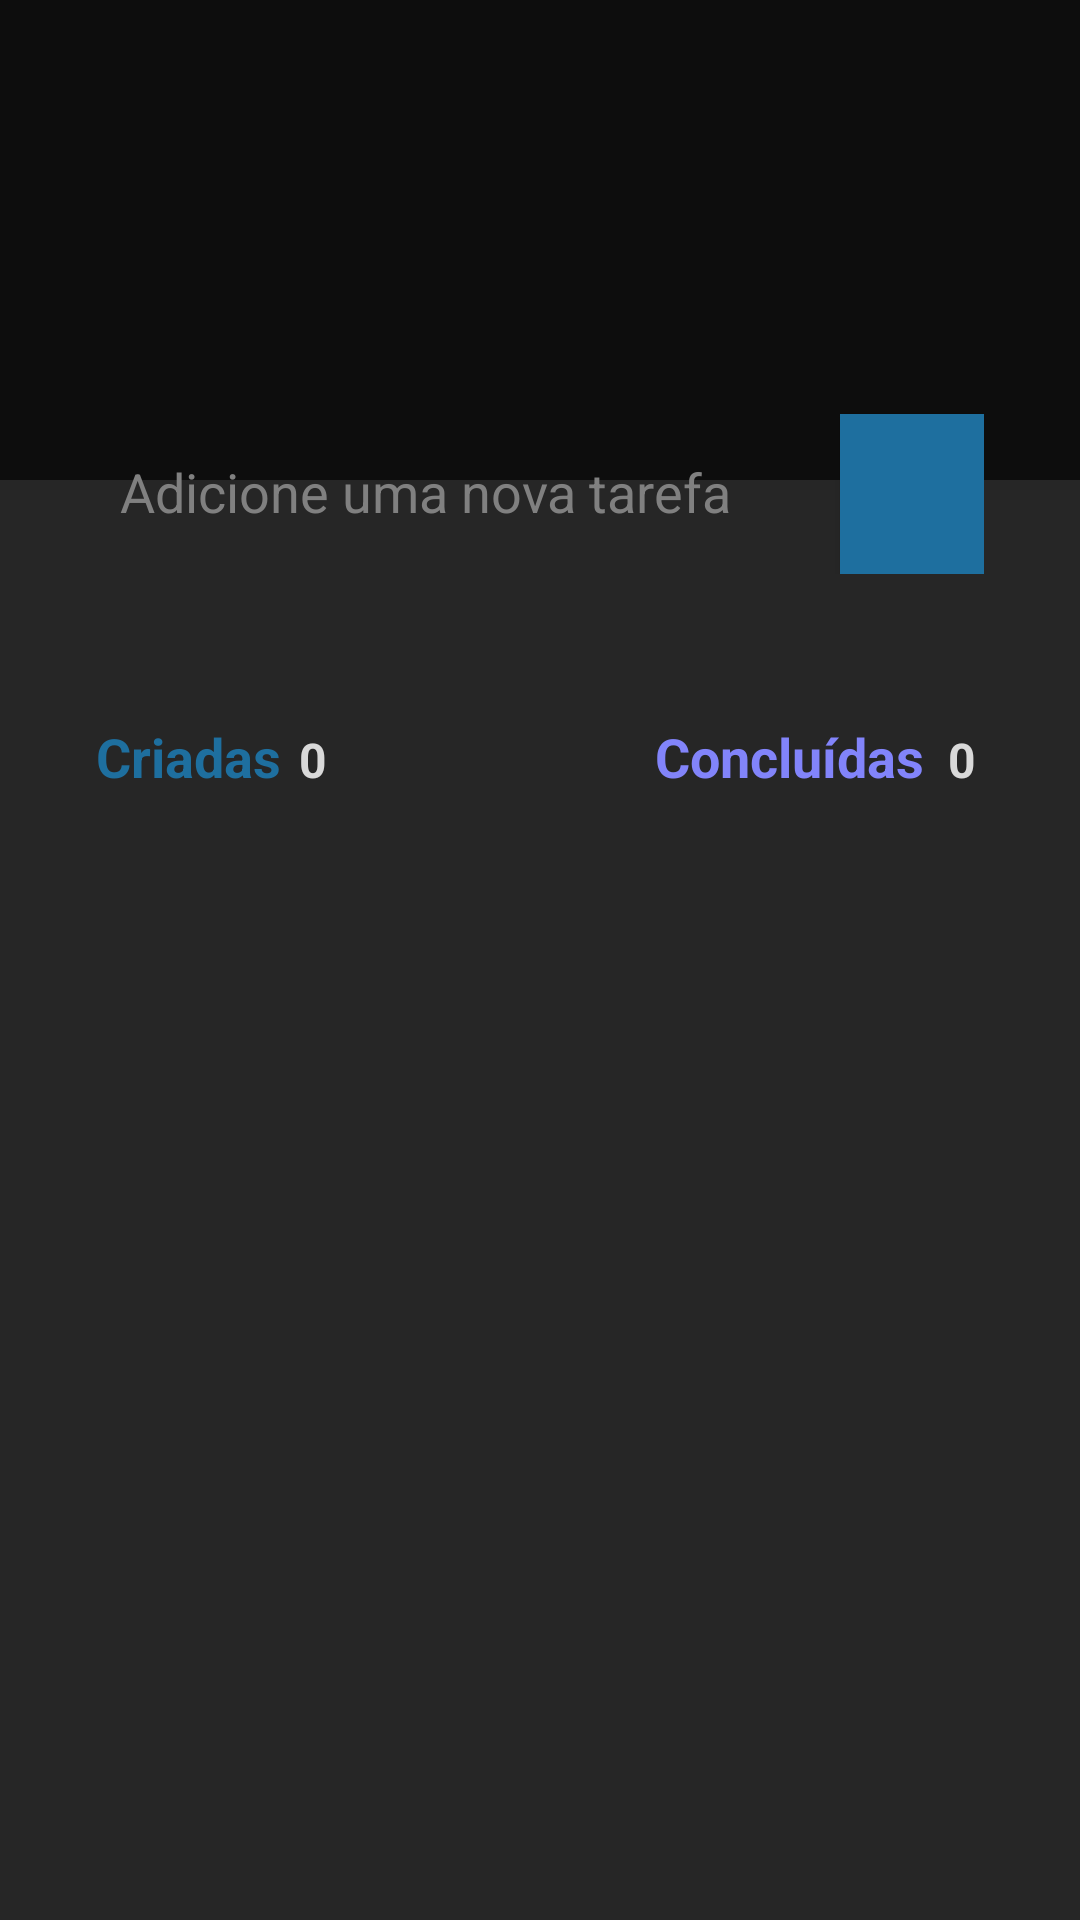

Android layout source for this screen:
<!-- AndroidManifest.xml: application theme Theme.TodoListNative -->
<!-- res/layout/activity_main.xml -->
<?xml version="1.0" encoding="utf-8"?>
<androidx.constraintlayout.widget.ConstraintLayout xmlns:android="http://schemas.android.com/apk/res/android"
    xmlns:app="http://schemas.android.com/apk/res-auto"
    xmlns:tools="http://schemas.android.com/tools"
    android:layout_width="match_parent"
    android:layout_height="match_parent"
    android:background="#262626"
    tools:context=".ui.MainActivity">

    <androidx.constraintlayout.widget.ConstraintLayout
        android:id="@+id/constraintLayout"
        android:layout_width="match_parent"
        android:layout_height="160dp"
        android:background="#0D0D0D"
        app:layout_constraintEnd_toEndOf="parent"
        app:layout_constraintStart_toStartOf="parent"
        app:layout_constraintTop_toTopOf="parent">

        <ImageView
            android:id="@+id/imageView"
            android:layout_width="wrap_content"
            android:layout_height="wrap_content"
            android:layout_marginTop="56dp"
            app:layout_constraintEnd_toEndOf="parent"
            app:layout_constraintStart_toStartOf="parent"
            app:layout_constraintTop_toTopOf="parent"
            app:srcCompat="@drawable/logo" />

    </androidx.constraintlayout.widget.ConstraintLayout>

    <LinearLayout
        android:id="@+id/linearLayout"
        android:layout_width="match_parent"
        android:layout_height="wrap_content"
        android:orientation="vertical"
        app:layout_constraintEnd_toEndOf="parent"
        app:layout_constraintStart_toStartOf="parent"
        app:layout_constraintTop_toBottomOf="@+id/constraintLayout">

        <LinearLayout
            android:layout_width="match_parent"
            android:layout_height="match_parent"
            android:layout_gravity="fill_horizontal"
            android:layout_marginLeft="32dp"
            android:layout_marginTop="80dp"
            android:layout_marginRight="32dp"
            android:gravity="fill_horizontal"
            android:orientation="horizontal">

            <LinearLayout
                android:layout_width="wrap_content"
                android:layout_height="match_parent"
                android:layout_weight="1"
                android:orientation="horizontal">

                <TextView
                    android:id="@+id/textView"
                    android:layout_width="wrap_content"
                    android:layout_height="wrap_content"
                    android:layout_weight="1"
                    android:text="@string/created"
                    android:textColor="@color/primary"
                    android:textSize="18sp"
                    android:textStyle="bold" />

                <TextView
                    android:id="@+id/tvShowCreated"
                    android:layout_width="wrap_content"
                    android:layout_height="wrap_content"
                    android:layout_weight="5"
                    android:gravity="center"
                    android:text="0"
                    android:textColor="@color/text_color"
                    android:textSize="16sp"
                    android:textStyle="bold" />
            </LinearLayout>

            <LinearLayout
                android:layout_width="wrap_content"
                android:layout_height="match_parent"
                android:layout_weight="10"
                android:orientation="horizontal" />

            <LinearLayout
                android:layout_width="wrap_content"
                android:layout_height="match_parent"
                android:layout_weight="1"
                android:orientation="horizontal">

                <TextView
                    android:id="@+id/textView3"
                    android:layout_width="wrap_content"
                    android:layout_height="wrap_content"
                    android:layout_weight="1"
                    android:text="@string/finished"
                    android:textColor="@color/secondary"
                    android:textSize="18sp"
                    android:textStyle="bold" />

                <TextView
                    android:id="@+id/tvShowFinished"
                    android:layout_width="wrap_content"
                    android:layout_height="wrap_content"
                    android:layout_weight="1"
                    android:gravity="center"
                    android:text="0"
                    android:textColor="@color/text_color"
                    android:textSize="16sp"
                    android:textStyle="bold" />
            </LinearLayout>

        </LinearLayout>

        <LinearLayout
            android:layout_width="match_parent"
            android:layout_height="match_parent"
            android:layout_marginLeft="32dp"
            android:layout_marginTop="16dp"
            android:layout_marginRight="32dp"
            android:orientation="vertical">

            <androidx.recyclerview.widget.RecyclerView
                android:id="@+id/todoList"
                android:layout_width="match_parent"
                android:layout_height="match_parent"
                app:layoutManager="androidx.recyclerview.widget.LinearLayoutManager"
                tools:listitem="@layout/todo_item" />
        </LinearLayout>

    </LinearLayout>

    <androidx.constraintlayout.widget.ConstraintLayout
        android:layout_width="match_parent"
        android:layout_height="wrap_content"
        android:layout_marginStart="32dp"
        android:layout_marginTop="-24dp"
        android:layout_marginEnd="32dp"
        app:layout_constraintEnd_toEndOf="parent"
        app:layout_constraintStart_toStartOf="parent"
        app:layout_constraintTop_toTopOf="@+id/linearLayout">

        <LinearLayout
            android:layout_width="match_parent"
            android:layout_height="match_parent"
            android:orientation="horizontal">

            <EditText
                android:id="@+id/todoInputText"
                android:layout_width="wrap_content"
                android:layout_height="55dp"
                android:layout_weight="2"
                android:background="@drawable/bg_input"
                android:ems="10"
                android:hint="@string/todo_hint"
                android:inputType="textPersonName"
                android:padding="8dp"
                android:textColor="@color/text_color"
                android:textColorHint="@color/hint_color" />

            <Button
                android:id="@+id/addTodoBtn"
                android:layout_width="48dp"
                android:layout_height="55dp"
                android:layout_marginLeft="8dp"
                android:background="@color/primary"
                android:contentDescription="@string/app_name"
                app:icon="@drawable/plus" />
        </LinearLayout>

    </androidx.constraintlayout.widget.ConstraintLayout>

</androidx.constraintlayout.widget.ConstraintLayout>
<!-- res/layout/todo_item.xml (included above) -->
<?xml version="1.0" encoding="utf-8"?>
<LinearLayout xmlns:android="http://schemas.android.com/apk/res/android"
    xmlns:app="http://schemas.android.com/apk/res-auto"
    android:layout_width="match_parent"
    android:layout_height="wrap_content"
    android:layout_marginBottom="8dp"
    android:background="@drawable/bg_input"
    android:gravity="center">

    <ImageView
        android:id="@+id/checkedImageView"
        android:layout_width="60dp"
        android:layout_height="40dp"
        android:layout_weight="1"
        app:srcCompat="@drawable/check" />

    <ImageView
        android:id="@+id/uncheckedImageView"
        android:layout_width="60dp"
        android:layout_height="40dp"
        android:layout_weight="1"
        android:visibility="gone"
        app:srcCompat="@drawable/uncheck" />

    <TextView
        android:id="@+id/todoContent"
        android:layout_width="wrap_content"
        android:layout_height="wrap_content"
        android:layout_weight="30"
        android:gravity="center"
        android:textColor="@color/text_color" />

    <ImageView
        android:id="@+id/trashImageView"
        android:layout_width="60dp"
        android:layout_height="70dp"
        android:layout_weight="1"
        app:srcCompat="@drawable/trash" />
</LinearLayout>
<!-- resources referenced by this layout -->
<resources>
  <color name="hint_color">#808080</color>
  <color name="primary">#1E6F9F</color>
  <color name="secondary">#8284FA</color>
  <color name="text_color">#D9D9D9</color>
  <string name="app_name">TodoListNative</string>
  <string name="created">Criadas</string>
  <string name="finished">Concluídas</string>
  <string name="todo_hint">Adicione uma nova tarefa</string>
  <style name="Theme.TodoListNative" parent="Theme.MaterialComponents.DayNight.NoActionBar">
          
          <item name="colorPrimary">@color/primary</item>
          <item name="colorPrimaryVariant">@color/dark_bg</item>
          <item name="colorOnPrimary">@color/gray_bg</item>
          
          <item name="colorSecondary">@color/primary</item>
          <item name="colorSecondaryVariant">@color/dark_bg</item>
          <item name="colorOnSecondary">@color/gray_bg</item>
          
          <item name="android:statusBarColor">?attr/colorPrimaryVariant</item>
          
      </style>
  <color name="dark_bg">#0D0D0D</color>
  <color name="gray_bg">#262626</color>
</resources>
